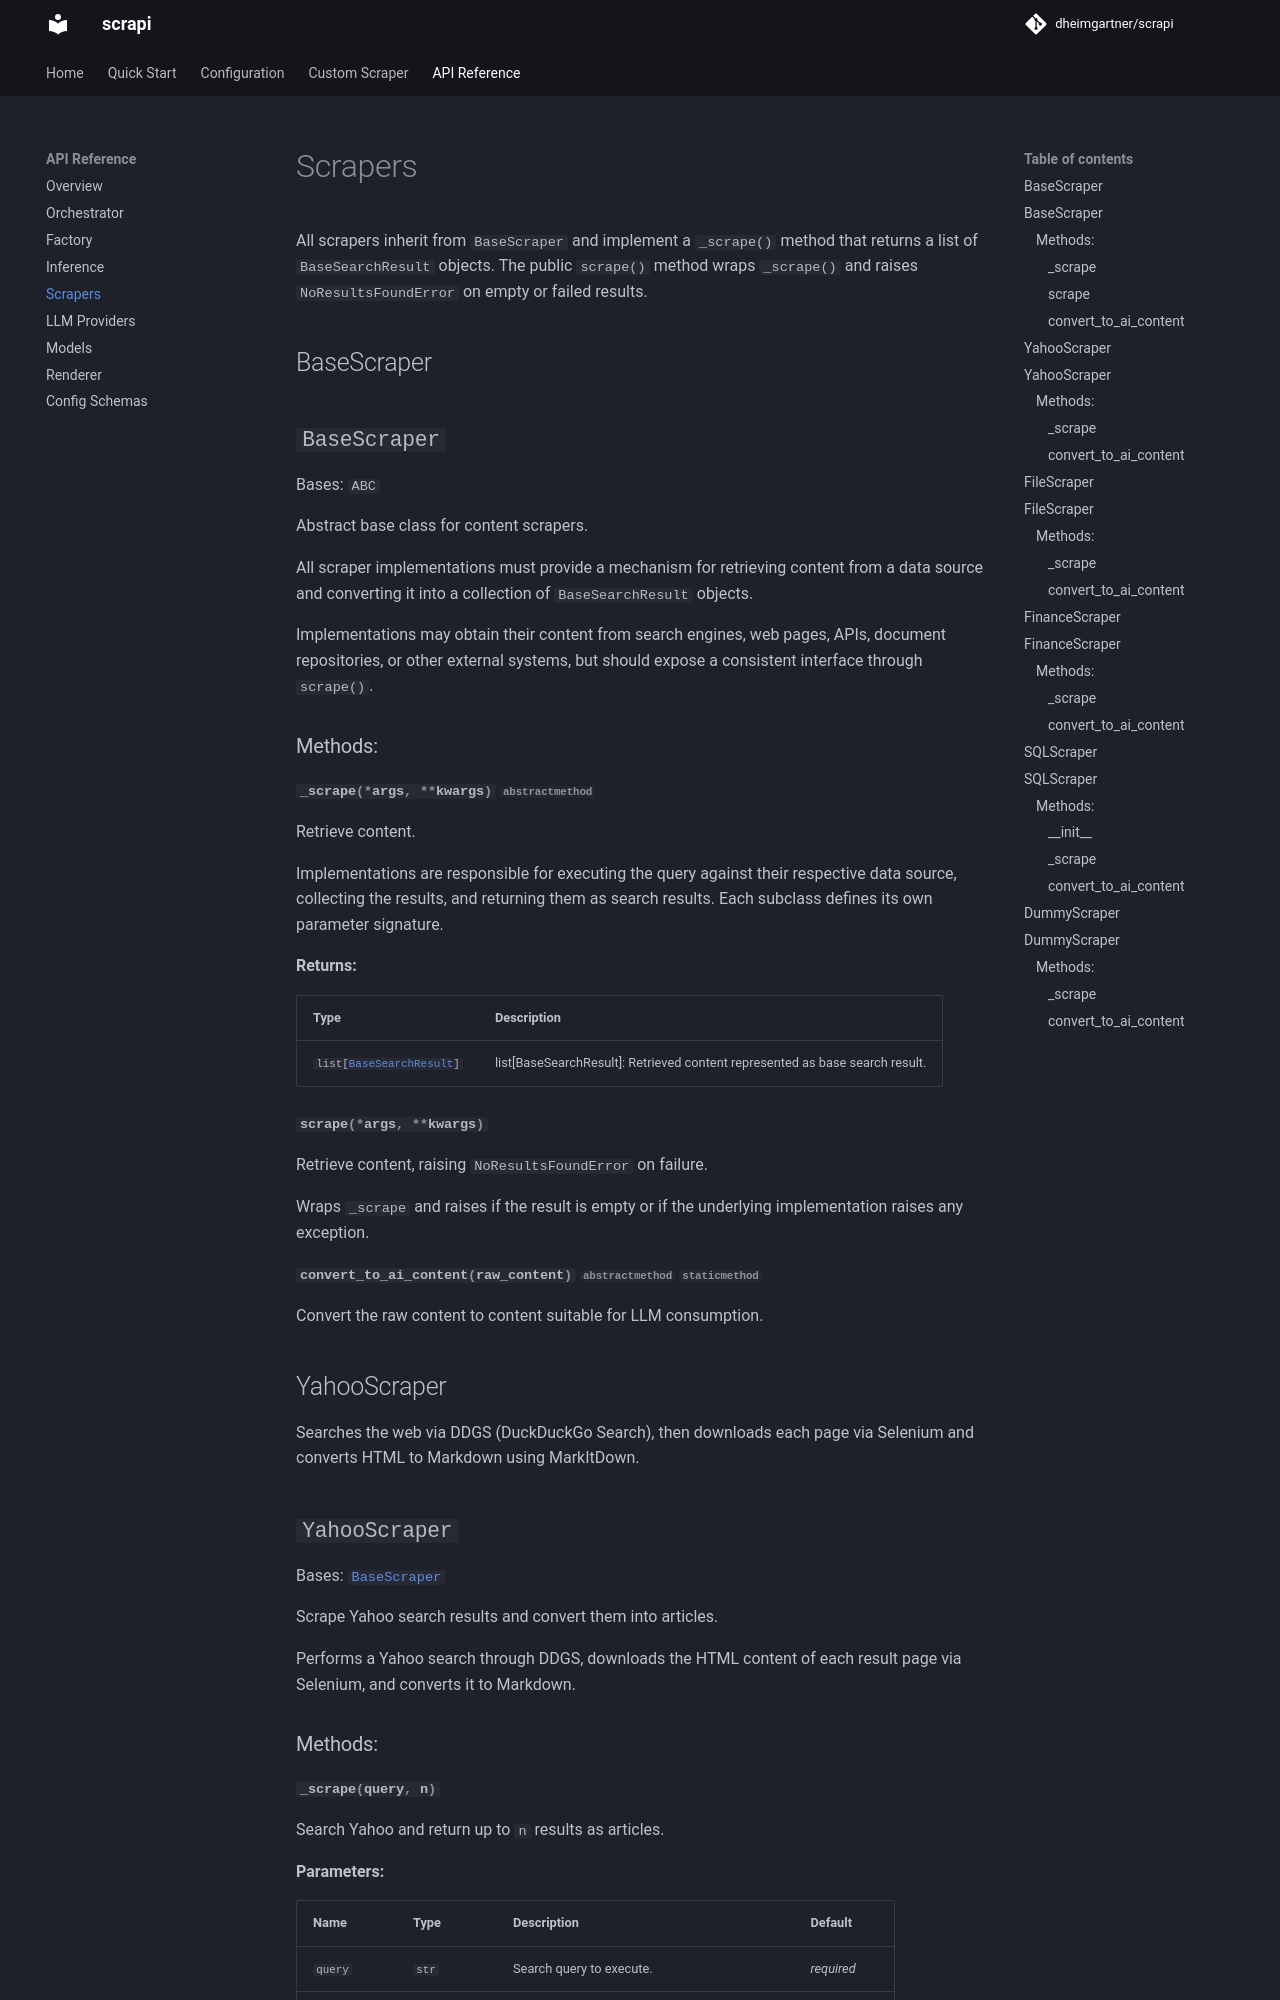

repository: dheimgartner/scrapi · page: api/scrapers/index.html · generator: mkdocs

# Scrapers

All scrapers inherit from `BaseScraper` and implement a `_scrape()` method that returns a list of `BaseSearchResult` objects. The public `scrape()` method wraps `_scrape()` and raises `NoResultsFoundError` on empty or failed results.

## BaseScraper

::: scrapi.scraping.base.BaseScraper
    options:
      members: [_scrape, scrape, convert_to_ai_content]
